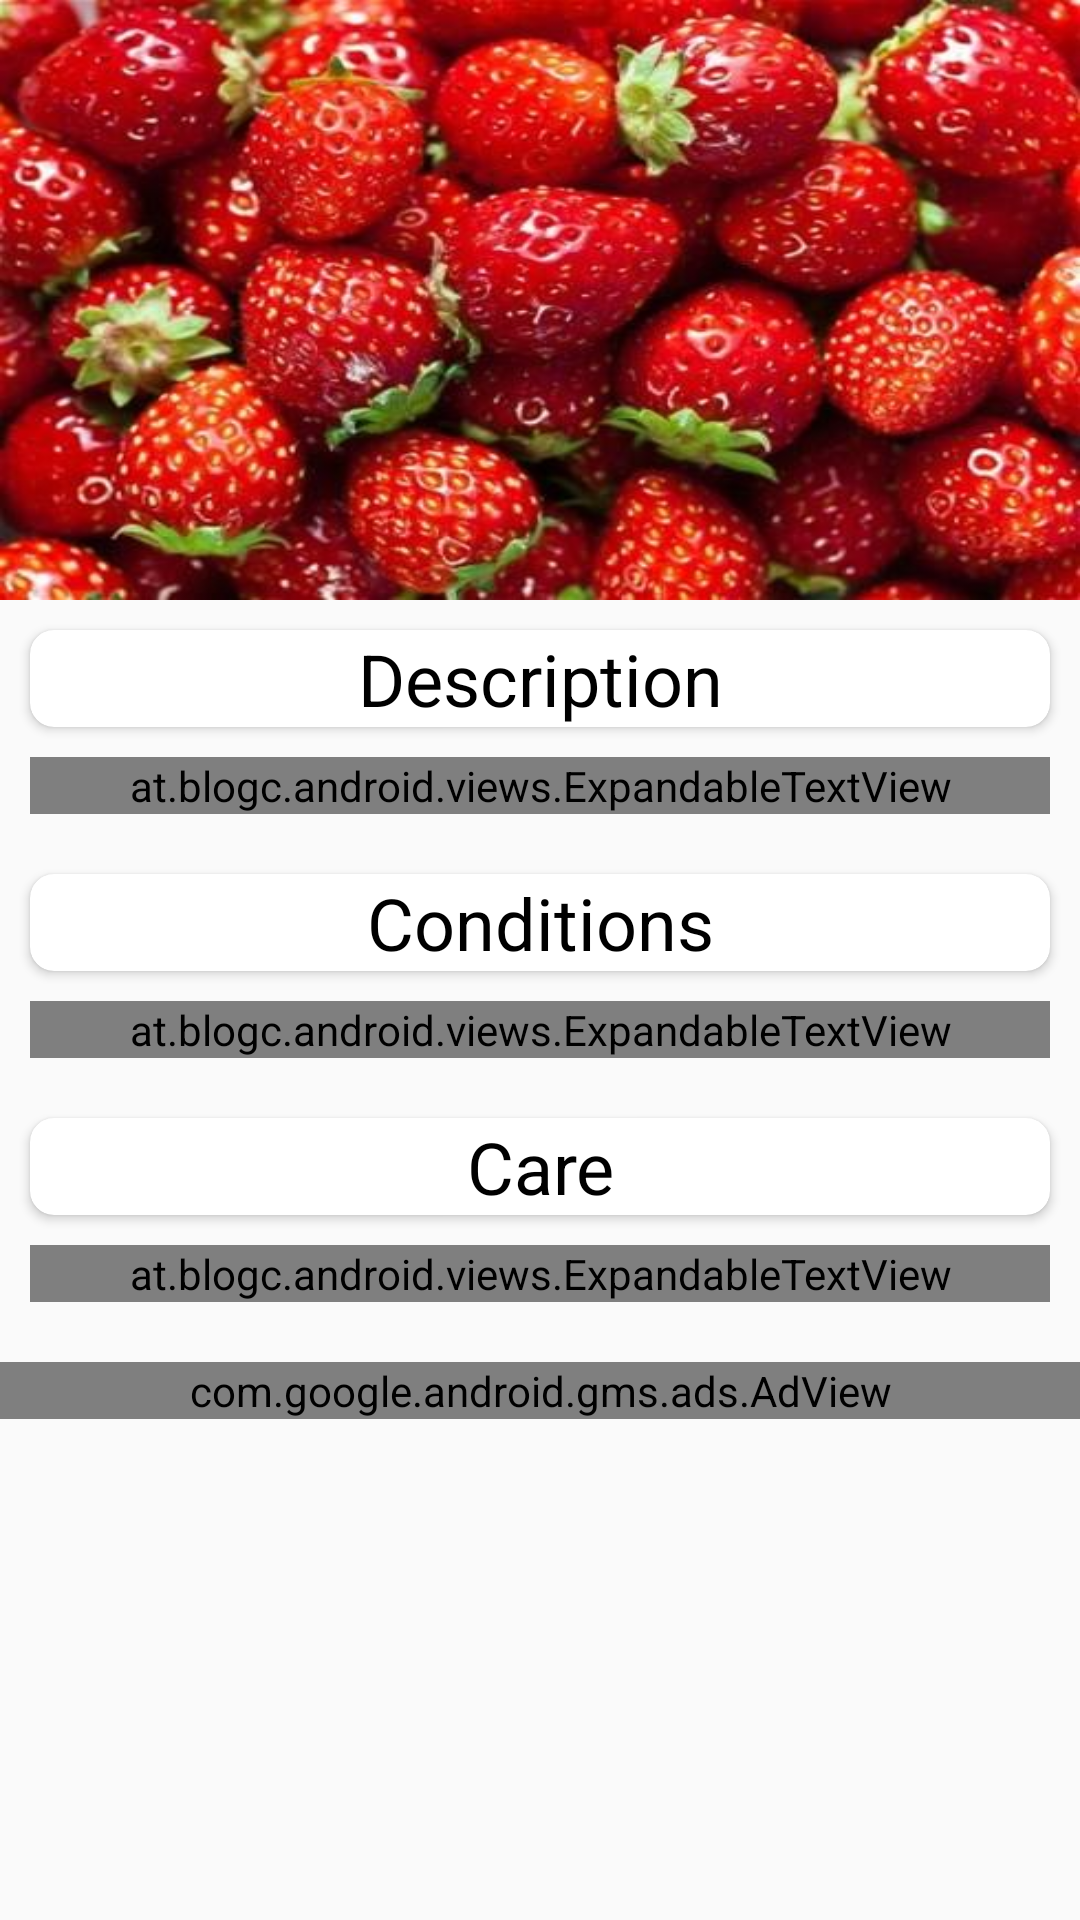

Produce the Android XML layout that renders to this screen, including the resource entries it uses.
<!-- AndroidManifest.xml: application theme AppTheme -->
<!-- res/layout/info_favourite_fragment_layout.xml -->
<?xml version="1.0" encoding="utf-8"?>
<androidx.coordinatorlayout.widget.CoordinatorLayout xmlns:android="http://schemas.android.com/apk/res/android"
    android:layout_width="match_parent"
    android:layout_height="match_parent"
    xmlns:app="http://schemas.android.com/apk/res-auto">

    <com.google.android.material.appbar.AppBarLayout
        android:layout_width="match_parent"
        android:layout_height="wrap_content"
        app:elevation="8dp">

        <com.google.android.material.appbar.CollapsingToolbarLayout
            android:layout_width="match_parent"
            android:layout_height="wrap_content"
            app:layout_scrollFlags="scroll|snap|exitUntilCollapsed"
            app:contentScrim="@color/support_color">

            <RelativeLayout
                android:id="@+id/item_card_back"
                android:layout_width="match_parent"
                android:layout_height="200dp"
                android:background="@drawable/strawberry_berries_card_back"
                android:orientation="vertical">


            </RelativeLayout>





            <androidx.appcompat.widget.Toolbar
                android:layout_width="match_parent"
                android:layout_height="?actionBarSize"
                android:layout_gravity="bottom">

                <RelativeLayout
                    android:layout_width="match_parent"
                    android:layout_height="match_parent">

                    <ImageButton
                        android:id="@+id/back_arrow_item"
                        android:layout_width="32dp"
                        android:layout_height="32dp"
                        android:src="@drawable/ic_baseline_arrow_back_white_24"
                        android:background="@android:color/transparent"
                        android:layout_alignParentStart="true"
                        android:layout_centerVertical="true"/>


                </RelativeLayout>

            </androidx.appcompat.widget.Toolbar>

        </com.google.android.material.appbar.CollapsingToolbarLayout>

    </com.google.android.material.appbar.AppBarLayout>

    <androidx.core.widget.NestedScrollView
        android:id="@+id/plant_item_fragment_back"
        android:layout_width="match_parent"
        android:layout_height="match_parent"
        app:layout_behavior="@string/appbar_scrolling_view_behavior">

        <LinearLayout
            android:layout_width="match_parent"
            android:layout_height="match_parent"
            android:orientation="vertical">

            <androidx.cardview.widget.CardView
                android:id="@+id/desc_title_back"
                android:layout_width="match_parent"
                android:layout_height="wrap_content"
                android:layout_margin="10dp"
                android:elevation="8dp"
                app:cardCornerRadius="8dp"
                android:orientation="vertical">

                <TextView
                    android:id="@+id/desc_title_text"
                    android:layout_width="match_parent"
                    android:layout_height="wrap_content"
                    android:gravity="center"
                    android:text="@string/desc_item"
                    android:textColor="@color/black"
                    android:textSize="24sp" />
            </androidx.cardview.widget.CardView>

            <at.blogc.android.views.ExpandableTextView
                android:id="@+id/expand_desc_text"
                android:layout_width="match_parent"
                android:layout_height="wrap_content"
                android:layout_marginLeft="10dp"
                android:layout_marginRight="10dp"
                android:layout_marginBottom="10dp"
                android:maxLines="0"
                android:text="@string/long_text"
                app:animation_duration="750" />

            <androidx.cardview.widget.CardView
                android:id="@+id/cond_title_back"
                android:layout_width="match_parent"
                android:layout_height="wrap_content"
                android:layout_margin="10dp"
                android:elevation="8dp"
                app:cardCornerRadius="8dp"
                android:orientation="vertical">

                <TextView
                    android:id="@+id/cond_title_text"
                    android:layout_width="match_parent"
                    android:layout_height="wrap_content"
                    android:gravity="center"
                    android:text="@string/cond_item"
                    android:textColor="@color/black"
                    android:textSize="24sp" />
            </androidx.cardview.widget.CardView>

            <at.blogc.android.views.ExpandableTextView
                android:id="@+id/expand_cond_text"
                android:layout_width="match_parent"
                android:layout_height="wrap_content"
                android:layout_marginLeft="10dp"
                android:layout_marginRight="10dp"
                android:layout_marginBottom="10dp"
                android:maxLines="0"
                android:text="@string/long_text"
                app:animation_duration="750" />

            <androidx.cardview.widget.CardView
                android:id="@+id/care_title_back"
                android:layout_width="match_parent"
                android:layout_height="wrap_content"
                android:layout_margin="10dp"
                android:elevation="8dp"
                app:cardCornerRadius="8dp"
                android:orientation="vertical">

                <TextView
                    android:id="@+id/care_title_text"
                    android:layout_width="match_parent"
                    android:layout_height="wrap_content"
                    android:gravity="center"
                    android:text="@string/care_item"
                    android:textColor="@color/black"
                    android:textSize="24sp" />
            </androidx.cardview.widget.CardView>

            <at.blogc.android.views.ExpandableTextView
                android:id="@+id/expand_care_text"
                android:layout_width="match_parent"
                android:layout_height="wrap_content"
                android:layout_marginLeft="10dp"
                android:layout_marginRight="10dp"
                android:layout_marginBottom="10dp"
                android:maxLines="0"
                android:text="@string/long_text"
                app:animation_duration="750" />

            <com.google.android.gms.ads.AdView
                android:id="@+id/info_favourite_add"
                xmlns:ads="http://schemas.android.com/apk/res-auto"
                android:layout_width="match_parent"
                android:layout_height="wrap_content"
                android:layout_gravity="center_horizontal"
                ads:adSize="BANNER"
                ads:adUnitId="ca-app-pub-3940256099942544/6300978111"
                android:layout_marginTop="10dp"/>


        </LinearLayout>

    </androidx.core.widget.NestedScrollView>

</androidx.coordinatorlayout.widget.CoordinatorLayout>
<!-- resources referenced by this layout -->
<resources>
  <color name="black">#000000</color>
  <color name="support_color">#6200ee</color>
  <!-- drawable strawberry_berries_card_back: jpg bitmap (drawable-v24, 43924 bytes) -->
  <string name="care_item">Care</string>
  <string name="cond_item">Conditions</string>
  <string name="desc_item">Description</string>
  <string name="long_text">Компиляторы Intel могут не обеспечивать для процессоров других производителей уровень оптимизации, который не является присущим только процессорам IntelКомпиляторы Intel могут не обеспечивать для процессоров других производителей уровень оптимизации, который не является присущим только процессорам Intel. В состав этих оптимизаций входят наборы команд SSE2, SSE3 и SSSE3, а также другие оптимизации. Корпорация Intel не гарантирует доступность, функциональность или эффективность работы любых приложений оптимизации для микропроцессоров других производителей. Содержащиеся в данной продукции оптимизации, предназначены для использования с конкретными микропроцессорами Intel. Некоторые оптимизации, не относящиеся к микроархитектуре Intel, зарезервированы для микропроцессоров Intel. Пожалуйста, см. соответствующее руководство пользователя или справочные руководства для получения дополнительной информации о конкретных наборах команд, к которым относится данное уведомление.Редакция уведомления № 20110804</string>
  <style name="AppTheme" parent="Theme.AppCompat.Light.NoActionBar">
          
          <item name="colorPrimary">@color/colorPrimary</item>
          <item name="colorPrimaryDark">@color/colorPrimaryDark</item>
          <item name="colorAccent">@color/colorAccent</item>
          <item name="android:windowDisablePreview">true</item>
      </style>
  <color name="colorPrimary">#288B64</color>
  <color name="colorPrimaryDark">#3700B3</color>
  <color name="colorAccent">#03DAC5</color>
</resources>
